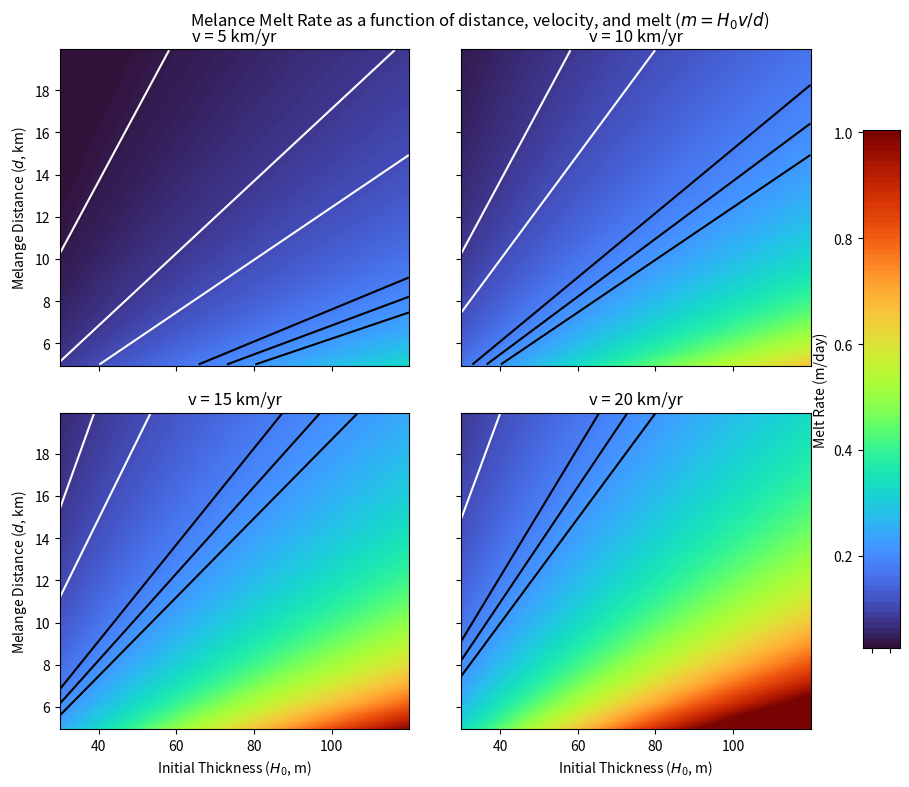

The script that saved this image: (Note: this script raises an exception after producing the figure.)


import os
import numpy as np
import matplotlib.pyplot as plt
from matplotlib.gridspec import GridSpec

project_folder = '/Users/<user>/Documents/Research/Projects/Greenland Model Analysis/' \
                 'Fjord/Kangerlussuaq/Figures/Ocean'
vs = [5, 10, 15, 20]

# H = H0 - m*d/v
# (H - H0)*v = - m*d
# (H0-H)*v/d = m

plot_width = 8
plot_height = 8

vmin = 0.03
vmax = 1

fig = plt.figure(figsize=(10,8))
gs = GridSpec(2*plot_height+1, 2*plot_width+3, left=0.08, right=0.92, top=0.93, bottom=0.08)

counter = 1
for i in range(len(vs)):

    v = vs[i]

    h0 = np.arange(30,120,0.1)
    d = np.arange(5,20,0.1)
    H0, D = np.meshgrid(h0, d)

    M = H0*v/D # m * km/yr / km
    M *= 1/365

    if counter==1:
        ax = fig.add_subplot(gs[:plot_height, i*plot_width:(i+1)*plot_width])
        ax.set_xticklabels([])
        ax.set_ylabel('Melange Distance ($d$, km)')
    if counter==2:
        ax = fig.add_subplot(gs[:plot_height, 1+i*plot_width:1+(i+1)*plot_width])
        ax.set_yticklabels([])
        ax.set_xticklabels([])
    if counter == 3:
        ax = fig.add_subplot(gs[plot_height+1:, (i-2) * plot_width:(i - 1) * plot_width])
        ax.set_xlabel('Initial Thickness ($H_0$, m)')
        ax.set_ylabel('Melange Distance ($d$, km)')
    if counter == 4:
        ax = fig.add_subplot(gs[plot_height+1:, 1+(i-2) * plot_width:1+(i - 1) * plot_width])
        ax.set_yticklabels([])
        ax.set_xlabel('Initial Thickness ($H_0$, m)')
    C = ax.pcolormesh(H0, D, M, cmap='turbo', vmin = vmin, vmax = vmax)
    C = ax.contour(H0, D, M, levels=[0.08], colors='w')
    C = ax.contour(H0, D, M, levels=[0.04,0.11], colors='w')
    C = ax.contour(H0, D, M, levels=[0.2], colors='k')
    C = ax.contour(H0, D, M, levels=[0.18, 0.22], colors='k')
    ax.set_title('v = '+str(v)+' km/yr')

    counter +=1

axc = fig.add_subplot(gs[2:-2, -1])
x = np.array([0,1])
y = np.linspace(vmin, vmax, 100)
X, Y = np.meshgrid(x, y)
axc.pcolormesh(X,Y,Y, cmap='turbo', vmin = vmin, vmax = vmax)
axc.set_ylabel('Melt Rate (m/day)')
axc.set_xticklabels([])

plt.suptitle('Melance Melt Rate as a function of distance, velocity, and melt ($m = H_0v/d$)')

plt.savefig(os.path.join(project_folder,'melange_thickness_comparison.png'))
plt.close(fig)








